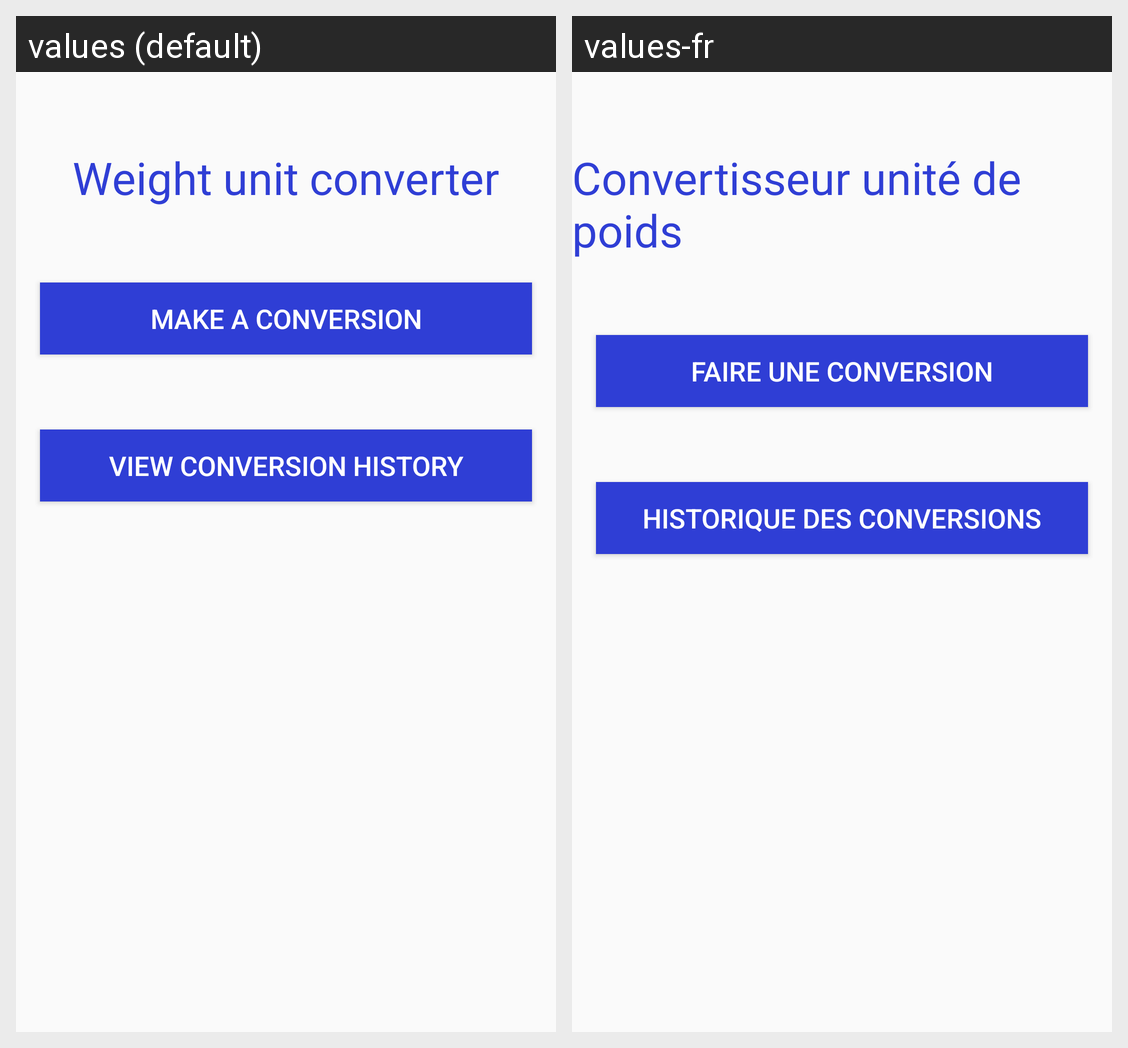

Translations of the strings shown on this Android screen, per locale in the grid:
Android screen res/layout/activity_weight.xml rendered under 2 locales, left to right: values (default), values-fr. Device: Nexus 5 (rendered at 1080×1920; each locale shown at half size, 540×960, under a caption strip naming it); theme AppTheme.
Strings drawn on this screen, with the default value and each locale's value (text and hints the layout hard-codes, and strings that could not be matched under every locale, appear in the picture but are not listed):

b_w
  values: Weight unit converter
  values-fr: Convertisseur unité de poids

b_mc
  values: Make a conversion
  values-fr: Faire une conversion

b_vch
  values: View conversion history
  values-fr: Historique des conversions
